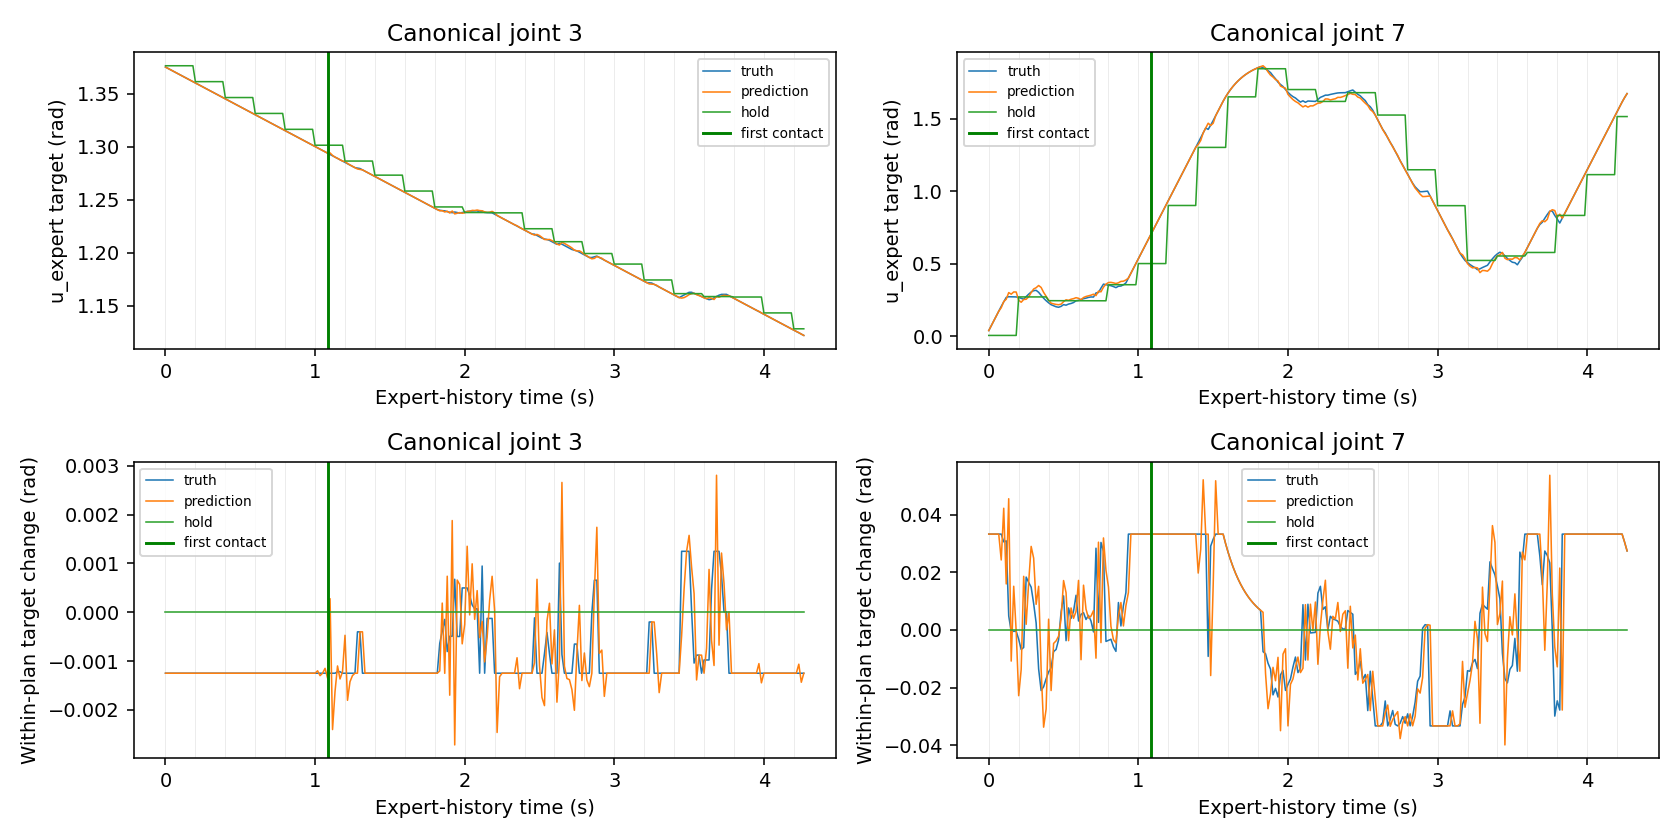

The data file committed next to this chart (first rows):
tick, seconds, phase, contact, lift, replan, target_semantics, truth_0_rad, truth_delta_0_rad, truth_1_rad, truth_delta_1_rad, truth_2_rad, truth_delta_2_rad, truth_3_rad, truth_delta_3_rad, truth_4_rad, truth_delta_4_rad, truth_5_rad, truth_delta_5_rad, truth_6_rad, truth_delta_6_rad, truth_7_rad, truth_delta_7_rad, truth_8_rad
0, 0.0, approach_no_object_contact, False, False, True, u_expert, -1.57, 0.001041, 1.555, 0.00125, 0.01796, 0.00125, 1.375, -0.00125, -0.01987, -0.0007448, 1.483, -0.0004908, 1.318, 0.00125, 0.04053, 0.03333, 0.01189
1, 0.01667, approach_no_object_contact, False, False, False, u_expert, -1.571, -0.00125, 1.556, 0.00125, 0.01921, 0.00125, 1.374, -0.00125, -0.02112, -0.00125, 1.483, 6.99758529663086e-05, 1.318, -0.000478, 0.07387, 0.03333, -0.02144
2, 0.03333, approach_no_object_contact, False, False, False, u_expert, -1.572, -0.00125, 1.558, 0.00125, 0.02046, 0.00125, 1.373, -0.00125, -0.02237, -0.00125, 1.483, 0.0005442, 1.317, -0.00125, 0.1072, 0.03333, -0.05421
3, 0.05, approach_no_object_contact, False, False, False, u_expert, -1.574, -0.00125, 1.559, 0.00125, 0.02171, 0.00125, 1.371, -0.00125, -0.02362, -0.00125, 1.483, 6.99758529663086e-05, 1.316, -0.0004779, 0.1405, 0.03333, -0.0837
4, 0.06667, approach_no_object_contact, False, False, False, u_expert, -1.575, -0.00125, 1.56, 0.00125, 0.02296, 0.00125, 1.37, -0.00125, -0.02487, -0.00125, 1.482, -0.00125, 1.315, -0.00125, 0.1739, 0.03333, -0.1102
5, 0.08333, approach_no_object_contact, False, False, False, u_expert, -1.576, -0.00125, 1.561, 0.00125, 0.02421, 0.00125, 1.369, -0.00125, -0.02612, -0.00125, 1.481, -0.00125, 1.314, -0.00125, 0.2072, 0.03333, -0.1341
6, 0.1, approach_no_object_contact, False, False, False, u_expert, -1.577, -0.00125, 1.563, 0.00125, 0.02546, 0.00125, 1.368, -0.00125, -0.02737, -0.00125, 1.48, -0.00125, 1.312, -0.00125, 0.2378, 0.03064, -0.1509
7, 0.1167, approach_no_object_contact, False, False, False, u_expert, -1.579, -0.00125, 1.564, 0.00125, 0.02671, 0.00125, 1.366, -0.00125, -0.02862, -0.00125, 1.479, -0.0009314, 1.311, -0.00125, 0.2688, 0.03099, -0.1541
8, 0.1333, approach_no_object_contact, False, False, False, u_expert, -1.58, -0.00125, 1.565, 0.00125, 0.02796, 0.00125, 1.365, -0.00125, -0.02987, -0.00125, 1.478, -0.0003065, 1.31, -0.00125, 0.2737, 0.004907, -0.1355
9, 0.15, approach_no_object_contact, False, False, False, u_expert, -1.581, -0.00125, 1.566, 0.00125, 0.02921, 0.00125, 1.364, -0.00125, -0.03112, -0.00125, 1.478, -0.0001175, 1.309, -0.00125, 0.2732, -0.0005106, -0.1088
10, 0.1667, approach_no_object_contact, False, False, False, u_expert, -1.582, -0.00125, 1.568, 0.00125, 0.03046, 0.00125, 1.363, -0.00125, -0.03237, -0.00125, 1.478, -0.0001175, 1.307, -0.00125, 0.2728, -0.0004596, -0.08487
11, 0.1833, approach_no_object_contact, False, False, False, u_expert, -1.584, -0.00125, 1.569, 0.00125, 0.03171, 0.00125, 1.361, -0.00125, -0.03362, -0.00125, 1.478, -0.0001175, 1.306, -0.00125, 0.2724, -0.0004136, -0.0633
12, 0.2, approach_no_object_contact, False, False, True, u_expert, -1.585, -0.00125, 1.57, 0.00125, 0.03296, 0.00125, 1.36, -0.00125, -0.03436, -0.0007326, 1.479, 0.001138, 1.305, -0.00125, 0.2691, -0.003218, -0.04388
13, 0.2167, approach_no_object_contact, False, False, False, u_expert, -1.586, -0.00125, 1.571, 0.00125, 0.03421, 0.00125, 1.359, -0.00125, -0.03561, -0.00125, 1.481, 0.00125, 1.304, -0.00125, 0.2624, -0.006765, -0.0264
14, 0.2333, approach_no_object_contact, False, False, False, u_expert, -1.587, -0.00125, 1.573, 0.00125, 0.03546, 0.00125, 1.358, -0.00125, -0.03686, -0.00125, 1.482, 0.00125, 1.302, -0.00125, 0.2563, -0.006089, -0.01067
15, 0.25, approach_no_object_contact, False, False, False, u_expert, -1.589, -0.00125, 1.574, 0.00125, 0.03644, 0.0009728, 1.356, -0.00125, -0.03561, 0.00125, 1.483, 0.00125, 1.301, -0.00125, 0.2747, 0.01839, 0.003488
16, 0.2667, approach_no_object_contact, False, False, False, u_expert, -1.59, -0.00125, 1.575, 0.00125, 0.03741, 0.0009728, 1.355, -0.00125, -0.03436, 0.00125, 1.484, 0.00125, 1.3, -0.00125, 0.2912, 0.01655, 0.01623
17, 0.2833, approach_no_object_contact, False, False, False, u_expert, -1.591, -0.00125, 1.576, 0.00125, 0.03838, 0.0009728, 1.354, -0.00125, -0.03311, 0.00125, 1.486, 0.00125, 1.299, -0.00125, 0.3061, 0.01489, 0.0277
18, 0.3, approach_no_object_contact, False, False, False, u_expert, -1.592, -0.00125, 1.578, 0.00125, 0.03963, 0.00125, 1.353, -0.00125, -0.03205, 0.001057, 1.487, 0.00125, 1.297, -0.00125, 0.3153, 0.009197, 0.03802
19, 0.3167, approach_no_object_contact, False, False, False, u_expert, -1.594, -0.00125, 1.579, 0.00125, 0.04084, 0.001206, 1.351, -0.00125, -0.0308, 0.00125, 1.488, 0.00125, 1.296, -0.00125, 0.3178, 0.00244, 0.0473
20, 0.3333, approach_no_object_contact, False, False, False, u_expert, -1.595, -0.00125, 1.58, 0.00125, 0.04209, 0.00125, 1.35, -0.00125, -0.03158, -0.0007845, 1.489, 0.00125, 1.295, -0.00125, 0.3042, -0.01356, 0.05566
21, 0.35, approach_no_object_contact, False, False, False, u_expert, -1.596, -0.00125, 1.581, 0.00125, 0.04334, 0.00125, 1.349, -0.00125, -0.03283, -0.00125, 1.491, 0.00125, 1.294, -0.00125, 0.2832, -0.02104, 0.06319
22, 0.3667, approach_no_object_contact, False, False, False, u_expert, -1.597, -0.00125, 1.583, 0.00125, 0.04459, 0.00125, 1.348, -0.00125, -0.03408, -0.00125, 1.492, 0.00125, 1.292, -0.00125, 0.2634, -0.01972, 0.06996
23, 0.3833, approach_no_object_contact, False, False, False, u_expert, -1.599, -0.00125, 1.584, 0.00125, 0.04584, 0.00125, 1.346, -0.00125, -0.03533, -0.00125, 1.493, 0.00125, 1.291, -0.00125, 0.2465, -0.01696, 0.07605
24, 0.4, approach_no_object_contact, False, False, True, u_expert, -1.6, -0.00125, 1.585, 0.00125, 0.04709, 0.00125, 1.345, -0.00125, -0.03658, -0.00125, 1.494, 0.00125, 1.29, -0.00125, 0.2319, -0.01457, 0.08154
25, 0.4167, approach_no_object_contact, False, False, False, u_expert, -1.601, -0.00125, 1.586, 0.00125, 0.04834, 0.00125, 1.344, -0.00125, -0.03783, -0.00125, 1.496, 0.00125, 1.289, -0.00125, 0.2188, -0.01311, 0.08647
26, 0.4333, approach_no_object_contact, False, False, False, u_expert, -1.602, -0.00125, 1.588, 0.00125, 0.04959, 0.00125, 1.343, -0.00125, -0.03908, -0.00125, 1.497, 0.00125, 1.287, -0.00125, 0.2113, -0.00751, 0.09092
27, 0.45, approach_no_object_contact, False, False, False, u_expert, -1.604, -0.00125, 1.589, 0.00125, 0.05084, 0.00125, 1.341, -0.00125, -0.04033, -0.00125, 1.498, 0.00125, 1.286, -0.00125, 0.2045, -0.006759, 0.09492
28, 0.4667, approach_no_object_contact, False, False, False, u_expert, -1.605, -0.00125, 1.59, 0.00125, 0.05209, 0.00125, 1.34, -0.00125, -0.04158, -0.00125, 1.499, 0.00125, 1.285, -0.00125, 0.2011, -0.003409, 0.09851
29, 0.4833, approach_no_object_contact, False, False, False, u_expert, -1.606, -0.00125, 1.591, 0.00125, 0.05334, 0.00125, 1.339, -0.00125, -0.04283, -0.00125, 1.501, 0.00125, 1.284, -0.00125, 0.2073, 0.006232, 0.1018
30, 0.5, approach_no_object_contact, False, False, False, u_expert, -1.607, -0.00125, 1.593, 0.00125, 0.0543, 0.000963, 1.338, -0.00125, -0.04158, 0.00125, 1.502, 0.00125, 1.282, -0.00125, 0.2192, 0.01187, 0.1047
31, 0.5167, approach_no_object_contact, False, False, False, u_expert, -1.609, -0.00125, 1.594, 0.00125, 0.05555, 0.00125, 1.336, -0.00125, -0.04283, -0.00125, 1.503, 0.00125, 1.281, -0.00125, 0.2155, -0.003708, 0.1073
32, 0.5333, approach_no_object_contact, False, False, False, u_expert, -1.61, -0.00125, 1.595, 0.00125, 0.0568, 0.00125, 1.335, -0.00125, -0.04344, -0.000611, 1.504, 0.00125, 1.28, -0.00125, 0.2232, 0.007659, 0.1097
33, 0.55, approach_no_object_contact, False, False, False, u_expert, -1.611, -0.00125, 1.596, 0.00125, 0.05805, 0.00125, 1.334, -0.00125, -0.04299, 0.0004517, 1.506, 0.00125, 1.279, -0.00125, 0.2272, 0.004046, 0.1118
34, 0.5667, approach_no_object_contact, False, False, False, u_expert, -1.612, -0.00125, 1.598, 0.00125, 0.0593, 0.00125, 1.333, -0.00125, -0.0436, -0.000611, 1.507, 0.00125, 1.277, -0.00125, 0.2337, 0.006489, 0.1137
35, 0.5833, approach_no_object_contact, False, False, False, u_expert, -1.614, -0.00125, 1.599, 0.00125, 0.06055, 0.00125, 1.331, -0.00125, -0.04359, 1.5459954738616943e-05, 1.508, 0.00125, 1.276, -0.00125, 0.2458, 0.01207, 0.1154
36, 0.6, approach_no_object_contact, False, False, True, u_expert, -1.615, -0.00125, 1.6, 0.00125, 0.0618, 0.00125, 1.33, -0.00125, -0.04445, -0.0008623, 1.509, 0.00125, 1.275, -0.00125, 0.2489, 0.003129, 0.117
37, 0.6167, approach_no_object_contact, False, False, False, u_expert, -1.616, -0.00125, 1.601, 0.00125, 0.06305, 0.00125, 1.329, -0.00125, -0.04453, -8.226558566093445e-05, 1.511, 0.00125, 1.274, -0.00125, 0.2543, 0.00542, 0.1184
38, 0.6333, approach_no_object_contact, False, False, False, u_expert, -1.617, -0.00125, 1.603, 0.00125, 0.0643, 0.00125, 1.328, -0.00125, -0.04459, -5.5033713579177856e-05, 1.512, 0.00125, 1.272, -0.00125, 0.2603, 0.006028, 0.1196
39, 0.65, approach_no_object_contact, False, False, False, u_expert, -1.619, -0.00125, 1.604, 0.00125, 0.06555, 0.00125, 1.326, -0.00125, -0.04547, -0.0008829, 1.513, 0.00125, 1.271, -0.00125, 0.264, 0.003654, 0.1207
40, 0.6667, approach_no_object_contact, False, False, False, u_expert, -1.62, -0.00125, 1.605, 0.00125, 0.0668, 0.00125, 1.325, -0.00125, -0.04552, -5.5033713579177856e-05, 1.514, 0.00125, 1.27, -0.00125, 0.2691, 0.00506, 0.1218
41, 0.6833, approach_no_object_contact, False, False, False, u_expert, -1.621, -0.001091, 1.606, 0.00125, 0.06805, 0.00125, 1.324, -0.00125, -0.0447, 0.0008277, 1.516, 0.00125, 1.269, -0.00125, 0.2722, 0.003129, 0.1227
42, 0.7, approach_no_object_contact, False, False, False, u_expert, -1.622, -0.00125, 1.608, 0.00125, 0.0693, 0.00125, 1.323, -0.00125, -0.04573, -0.001028, 1.517, 0.00125, 1.267, -0.00125, 0.2715, -0.00066, 0.1235
43, 0.7167, approach_no_object_contact, False, False, False, u_expert, -1.621, 0.00125, 1.609, 0.00125, 0.07055, 0.00125, 1.321, -0.00125, -0.04448, 0.00125, 1.518, 0.00125, 1.266, -0.00125, 0.3, 0.02843, 0.1242
44, 0.7333, approach_no_object_contact, False, False, False, u_expert, -1.622, -0.00125, 1.61, 0.00125, 0.0718, 0.00125, 1.32, -0.00125, -0.04371, 0.0007633, 1.519, 0.00125, 1.265, -0.00125, 0.3026, 0.002648, 0.1249
45, 0.75, approach_no_object_contact, False, False, False, u_expert, -1.621, 0.00125, 1.611, 0.00125, 0.07305, 0.00125, 1.319, -0.00125, -0.04246, 0.00125, 1.521, 0.00125, 1.264, -0.00125, 0.333, 0.03044, 0.1255
46, 0.7667, approach_no_object_contact, False, False, False, u_expert, -1.62, 0.00125, 1.613, 0.00125, 0.07387, 0.0008158, 1.318, -0.00125, -0.04121, 0.00125, 1.522, 0.00125, 1.262, -0.00125, 0.3604, 0.02735, 0.126
47, 0.7833, approach_no_object_contact, False, False, False, u_expert, -1.621, -0.00125, 1.614, 0.00125, 0.07512, 0.00125, 1.316, -0.00125, -0.04111, 9.859725832939148e-05, 1.523, 0.00125, 1.261, -0.00125, 0.3564, -0.003972, 0.09846
48, 0.8, approach_no_object_contact, False, False, True, u_expert, -1.622, -0.00125, 1.615, 0.00125, 0.07637, 0.00125, 1.315, -0.00125, -0.04102, 9.859725832939148e-05, 1.524, 0.00125, 1.26, -0.00125, 0.3528, -0.003575, 0.07364
49, 0.8167, approach_no_object_contact, False, False, False, u_expert, -1.623, -0.00125, 1.616, 0.00125, 0.07762, 0.00125, 1.314, -0.00125, -0.04092, 9.859725832939148e-05, 1.526, 0.00125, 1.259, -0.00125, 0.3496, -0.003217, 0.05131
50, 0.8333, approach_no_object_contact, False, False, False, u_expert, -1.625, -0.00125, 1.618, 0.00125, 0.07887, 0.00125, 1.313, -0.00125, -0.04113, -0.0002177, 1.527, 0.00125, 1.257, -0.00125, 0.3438, -0.005864, 0.05927
51, 0.85, approach_no_object_contact, False, False, False, u_expert, -1.625, -0.000755, 1.619, 0.00125, 0.07878, -8.335709571838379e-05, 1.311, -0.00125, -0.03988, 0.00125, 1.528, 0.00125, 1.256, -0.00125, 0.3363, -0.007425, 0.06643
52, 0.8667, approach_no_object_contact, False, False, False, u_expert, -1.627, -0.001082, 1.62, 0.00125, 0.07818, -0.0006069, 1.31, -0.00125, -0.03863, 0.00125, 1.529, 0.00125, 1.255, -0.00125, 0.3459, 0.009549, 0.07288
53, 0.8833, approach_no_object_contact, False, False, False, u_expert, -1.627, -0.0009187, 1.621, 0.00125, 0.07789, -0.0002852, 1.309, -0.00125, -0.03738, 0.00125, 1.531, 0.00125, 1.254, -0.00125, 0.3473, 0.0014, 0.07868
54, 0.9, approach_no_object_contact, False, False, False, u_expert, -1.629, -0.001082, 1.623, 0.00125, 0.07728, -0.0006069, 1.308, -0.00125, -0.03613, 0.00125, 1.532, 0.00125, 1.252, -0.00125, 0.3557, 0.008454, 0.0839
55, 0.9167, approach_no_object_contact, False, False, False, u_expert, -1.63, -0.00125, 1.624, 0.00125, 0.07705, -0.0002327, 1.306, -0.00125, -0.03625, -0.0001152, 1.531, -0.0009335, 1.251, -0.00125, 0.3687, 0.013, 0.0886
56, 0.9333, approach_no_object_contact, False, False, False, u_expert, -1.631, -0.00125, 1.625, 0.00125, 0.0758, -0.00125, 1.305, -0.00125, -0.0375, -0.00125, 1.53, -0.00125, 1.25, -0.00125, 0.4021, 0.03333, 0.05527
57, 0.95, approach_no_object_contact, False, False, False, u_expert, -1.632, -0.00125, 1.626, 0.00125, 0.07455, -0.00125, 1.304, -0.00125, -0.03875, -0.00125, 1.528, -0.00125, 1.249, -0.00125, 0.4354, 0.03333, 0.02193
58, 0.9667, approach_no_object_contact, False, False, False, u_expert, -1.632, 0.0004234, 1.628, 0.00125, 0.0733, -0.00125, 1.303, -0.00125, -0.0392, -0.0004535, 1.527, -0.00125, 1.247, -0.00125, 0.4687, 0.03333, -0.0114
59, 0.9833, approach_no_object_contact, False, False, False, u_expert, -1.631, 0.0004234, 1.629, 0.00125, 0.07205, -0.00125, 1.301, -0.00125, -0.03966, -0.0004535, 1.526, -0.00125, 1.246, -0.00125, 0.5021, 0.03333, -0.04473
... 197 more rows
